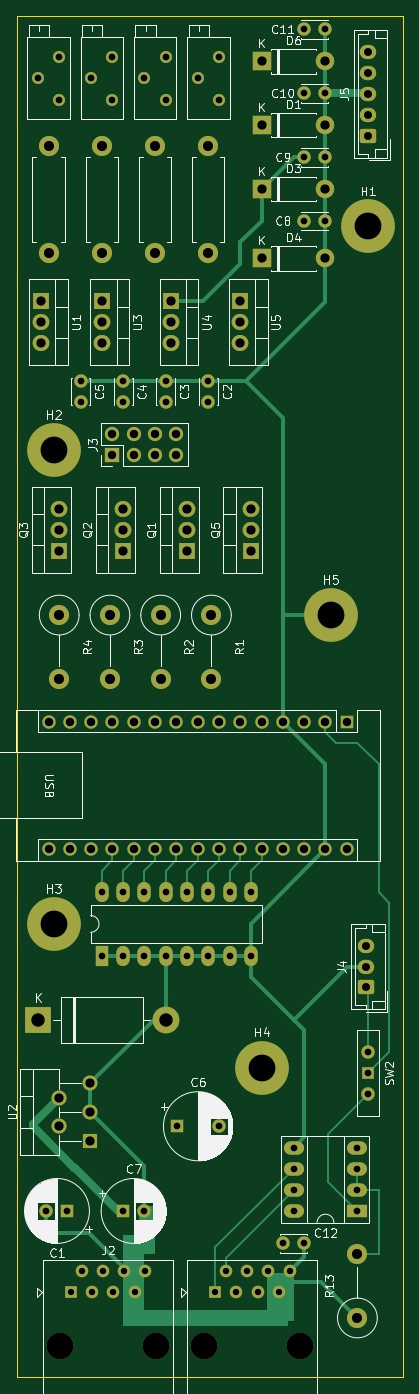
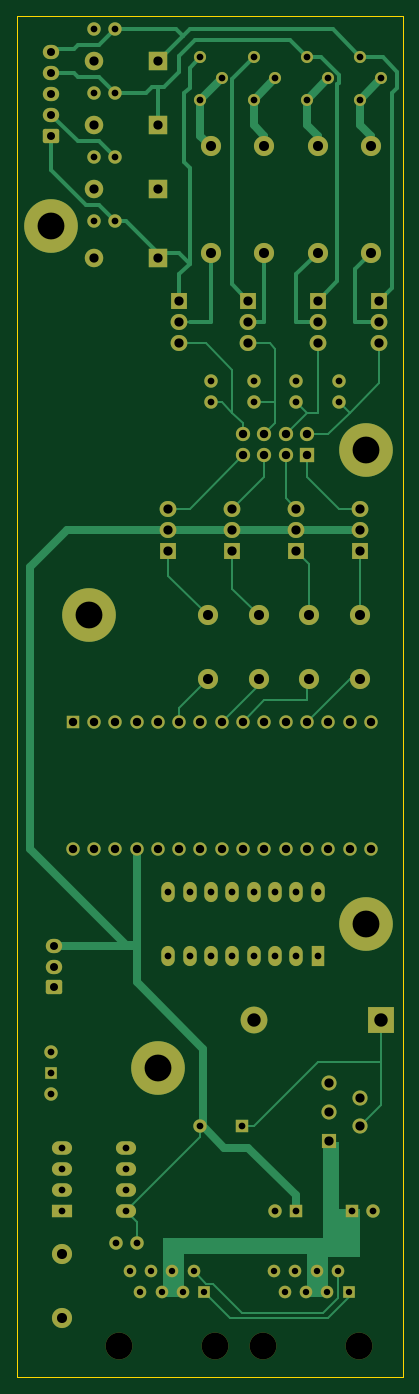
Circuit board: 11 layer files. Board 46.0 x 162.3 mm.
- bottom_copper: dmx_to_pwm-B_Cu.gbl (18308 bytes)
- bottom_mask: dmx_to_pwm-B_Mask.gbs (6920 bytes)
- paste: dmx_to_pwm-B_Paste.gbp (489 bytes)
- bottom_silk: dmx_to_pwm-B_Silkscreen.gbo (6930 bytes)
- outline: dmx_to_pwm-Edge_Cuts.gm1 (651 bytes)
- top_copper: dmx_to_pwm-F_Cu.gtl (15164 bytes)
- top_mask: dmx_to_pwm-F_Mask.gts (6920 bytes)
- paste: dmx_to_pwm-F_Paste.gtp (489 bytes)
- top_silk: dmx_to_pwm-F_Silkscreen.gto (94924 bytes)
- drill: dmx_to_pwm-NPTH.drl (398 bytes)
- drill: dmx_to_pwm-PTH.drl (3509 bytes)

=== bottom_copper: dmx_to_pwm-B_Cu.gbl (18308 bytes, source omitted) ===
=== bottom_mask: dmx_to_pwm-B_Mask.gbs (6920 bytes, source omitted) ===
=== paste: dmx_to_pwm-B_Paste.gbp ===
G04 #@! TF.GenerationSoftware,KiCad,Pcbnew,8.0.6*
G04 #@! TF.CreationDate,2024-11-01T16:27:22+01:00*
G04 #@! TF.ProjectId,dmx_to_pwm,646d785f-746f-45f7-9077-6d2e6b696361,rev?*
G04 #@! TF.SameCoordinates,Original*
G04 #@! TF.FileFunction,Paste,Bot*
G04 #@! TF.FilePolarity,Positive*
%FSLAX46Y46*%
G04 Gerber Fmt 4.6, Leading zero omitted, Abs format (unit mm)*
G04 Created by KiCad (PCBNEW 8.0.6) date 2024-11-01 16:27:22*
%MOMM*%
%LPD*%
G01*
G04 APERTURE LIST*
G04 APERTURE END LIST*
M02*

=== bottom_silk: dmx_to_pwm-B_Silkscreen.gbo (6930 bytes, source omitted) ===
=== outline: dmx_to_pwm-Edge_Cuts.gm1 ===
G04 #@! TF.GenerationSoftware,KiCad,Pcbnew,8.0.6*
G04 #@! TF.CreationDate,2024-11-01T16:27:22+01:00*
G04 #@! TF.ProjectId,dmx_to_pwm,646d785f-746f-45f7-9077-6d2e6b696361,rev?*
G04 #@! TF.SameCoordinates,Original*
G04 #@! TF.FileFunction,Profile,NP*
%FSLAX46Y46*%
G04 Gerber Fmt 4.6, Leading zero omitted, Abs format (unit mm)*
G04 Created by KiCad (PCBNEW 8.0.6) date 2024-11-01 16:27:22*
%MOMM*%
%LPD*%
G01*
G04 APERTURE LIST*
G04 #@! TA.AperFunction,Profile*
%ADD10C,0.100000*%
G04 #@! TD*
G04 APERTURE END LIST*
D10*
X113330000Y-184860000D02*
X67330000Y-184860000D01*
X67330000Y-22570000D01*
X113330000Y-22570000D01*
X113330000Y-184860000D01*
M02*

=== top_copper: dmx_to_pwm-F_Cu.gtl (15164 bytes, source omitted) ===
=== top_mask: dmx_to_pwm-F_Mask.gts (6920 bytes, source omitted) ===
=== paste: dmx_to_pwm-F_Paste.gtp ===
G04 #@! TF.GenerationSoftware,KiCad,Pcbnew,8.0.6*
G04 #@! TF.CreationDate,2024-11-01T16:27:22+01:00*
G04 #@! TF.ProjectId,dmx_to_pwm,646d785f-746f-45f7-9077-6d2e6b696361,rev?*
G04 #@! TF.SameCoordinates,Original*
G04 #@! TF.FileFunction,Paste,Top*
G04 #@! TF.FilePolarity,Positive*
%FSLAX46Y46*%
G04 Gerber Fmt 4.6, Leading zero omitted, Abs format (unit mm)*
G04 Created by KiCad (PCBNEW 8.0.6) date 2024-11-01 16:27:22*
%MOMM*%
%LPD*%
G01*
G04 APERTURE LIST*
G04 APERTURE END LIST*
M02*

=== top_silk: dmx_to_pwm-F_Silkscreen.gto (94924 bytes, source omitted) ===
=== drill: dmx_to_pwm-NPTH.drl ===
M48
; DRILL file {KiCad 8.0.6} date 2024-11-01T16:27:56+0100
; FORMAT={-:-/ absolute / metric / decimal}
; #@! TF.CreationDate,2024-11-01T16:27:56+01:00
; #@! TF.GenerationSoftware,Kicad,Pcbnew,8.0.6
; #@! TF.FileFunction,NonPlated,1,2,NPTH
FMAT,2
METRIC
; #@! TA.AperFunction,NonPlated,NPTH,ComponentDrill
T1C3.200
%
G90
G05
T1
X72.513Y-181.11
X83.942Y-181.11
X89.697Y-181.11
X101.127Y-181.11
M30

=== drill: dmx_to_pwm-PTH.drl ===
M48
; DRILL file {KiCad 8.0.6} date 2024-11-01T16:27:56+0100
; FORMAT={-:-/ absolute / metric / decimal}
; #@! TF.CreationDate,2024-11-01T16:27:56+01:00
; #@! TF.GenerationSoftware,Kicad,Pcbnew,8.0.6
; #@! TF.FileFunction,Plated,1,2,PTH
FMAT,2
METRIC
; #@! TA.AperFunction,Plated,PTH,ComponentDrill
T1C0.760
; #@! TA.AperFunction,Plated,PTH,ComponentDrill
T2C0.800
; #@! TA.AperFunction,Plated,PTH,ComponentDrill
T3C0.950
; #@! TA.AperFunction,Plated,PTH,ComponentDrill
T4C1.000
; #@! TA.AperFunction,Plated,PTH,ComponentDrill
T5C1.100
; #@! TA.AperFunction,Plated,PTH,ComponentDrill
T6C1.200
; #@! TA.AperFunction,Plated,PTH,ComponentDrill
T7C1.600
; #@! TA.AperFunction,Plated,PTH,ComponentDrill
T8C3.200
%
G90
G05
T1
X73.782Y-174.76
X75.052Y-172.22
X76.322Y-174.76
X77.593Y-172.22
X78.862Y-174.76
X80.132Y-172.22
X81.403Y-174.76
X82.672Y-172.22
X90.968Y-174.76
X92.237Y-172.22
X93.507Y-174.76
X94.777Y-172.22
X96.047Y-174.76
X97.317Y-172.22
X98.587Y-174.76
X99.858Y-172.22
T2
X69.85Y-29.97
X70.871Y-165.04
X72.39Y-27.43
X72.39Y-32.51
X73.371Y-165.04
X74.93Y-66.08
X74.93Y-68.58
X76.2Y-29.97
X77.47Y-127.0
X77.47Y-134.62
X78.74Y-27.43
X78.74Y-32.51
X80.01Y-66.08
X80.01Y-68.58
X80.01Y-127.0
X80.01Y-134.62
X80.01Y-165.04
X82.51Y-165.04
X82.55Y-29.97
X82.55Y-127.0
X82.55Y-134.62
X85.09Y-27.43
X85.09Y-32.51
X85.09Y-66.08
X85.09Y-68.58
X85.09Y-127.0
X85.09Y-134.62
X86.44Y-154.94
X87.63Y-127.0
X87.63Y-134.62
X88.9Y-29.97
X90.17Y-66.08
X90.17Y-68.58
X90.17Y-127.0
X90.17Y-134.62
X91.44Y-27.43
X91.44Y-32.51
X91.44Y-154.94
X92.71Y-127.0
X92.71Y-134.62
X95.25Y-127.0
X95.25Y-134.62
X99.06Y-168.91
X100.33Y-157.48
X100.33Y-160.02
X100.33Y-162.56
X100.33Y-165.1
X101.56Y-168.91
X101.6Y-24.13
X101.6Y-31.75
X101.6Y-39.37
X101.6Y-46.99
X104.1Y-24.13
X104.1Y-31.75
X104.1Y-39.37
X104.1Y-46.99
X107.95Y-157.48
X107.95Y-160.02
X107.95Y-162.56
X107.95Y-165.1
X109.22Y-146.05
X109.22Y-148.59
X109.22Y-151.13
T3
X108.92Y-133.39
X108.92Y-135.89
X108.92Y-138.39
X109.22Y-26.83
X109.22Y-29.33
X109.22Y-31.83
X109.22Y-34.33
X109.22Y-36.83
T4
X71.12Y-106.68
X71.12Y-121.92
X73.66Y-106.68
X73.66Y-121.92
X76.2Y-106.68
X76.2Y-121.92
X78.74Y-72.39
X78.74Y-74.93
X78.74Y-106.68
X78.74Y-121.92
X81.28Y-72.39
X81.28Y-74.93
X81.28Y-106.68
X81.28Y-121.92
X83.82Y-72.39
X83.82Y-74.93
X83.82Y-106.68
X83.82Y-121.92
X86.36Y-72.39
X86.36Y-74.93
X86.36Y-106.68
X86.36Y-121.92
X88.9Y-106.68
X88.9Y-121.92
X91.44Y-106.68
X91.44Y-121.92
X93.98Y-106.68
X93.98Y-121.92
X96.52Y-106.68
X96.52Y-121.92
X99.06Y-106.68
X99.06Y-121.92
X101.6Y-106.68
X101.6Y-121.92
X104.14Y-106.68
X104.14Y-121.92
X106.68Y-106.68
X106.68Y-121.92
T5
X70.175Y-56.515
X70.175Y-59.055
X70.175Y-61.595
X72.39Y-81.28
X72.39Y-83.82
X72.39Y-86.36
X72.39Y-151.54
X72.39Y-154.94
X76.09Y-149.84
X76.09Y-153.24
X76.09Y-156.64
X77.47Y-56.515
X77.47Y-59.055
X77.47Y-61.595
X80.01Y-81.28
X80.01Y-83.82
X80.01Y-86.36
X85.725Y-56.515
X85.725Y-59.055
X85.725Y-61.595
X87.63Y-81.28
X87.63Y-83.82
X87.63Y-86.36
X93.98Y-56.515
X93.98Y-59.055
X93.98Y-61.595
X95.25Y-81.28
X95.25Y-83.82
X95.25Y-86.36
X96.52Y-27.94
X96.52Y-35.56
X96.52Y-43.18
X96.52Y-51.435
X104.14Y-27.94
X104.14Y-35.56
X104.14Y-43.18
X104.14Y-51.435
T6
X71.12Y-38.1
X71.12Y-50.8
X72.39Y-93.98
X72.39Y-101.6
X77.47Y-38.1
X77.47Y-50.8
X78.44Y-93.98
X78.44Y-101.6
X83.82Y-38.1
X83.82Y-50.8
X84.49Y-93.98
X84.49Y-101.6
X90.17Y-38.1
X90.17Y-50.8
X90.54Y-93.98
X90.54Y-101.6
X107.95Y-170.18
X107.95Y-177.8
T7
X69.85Y-142.24
X85.09Y-142.24
T8
X71.755Y-74.295
X71.755Y-130.81
X96.52Y-147.955
X104.775Y-93.98
X109.22Y-47.625
M30
